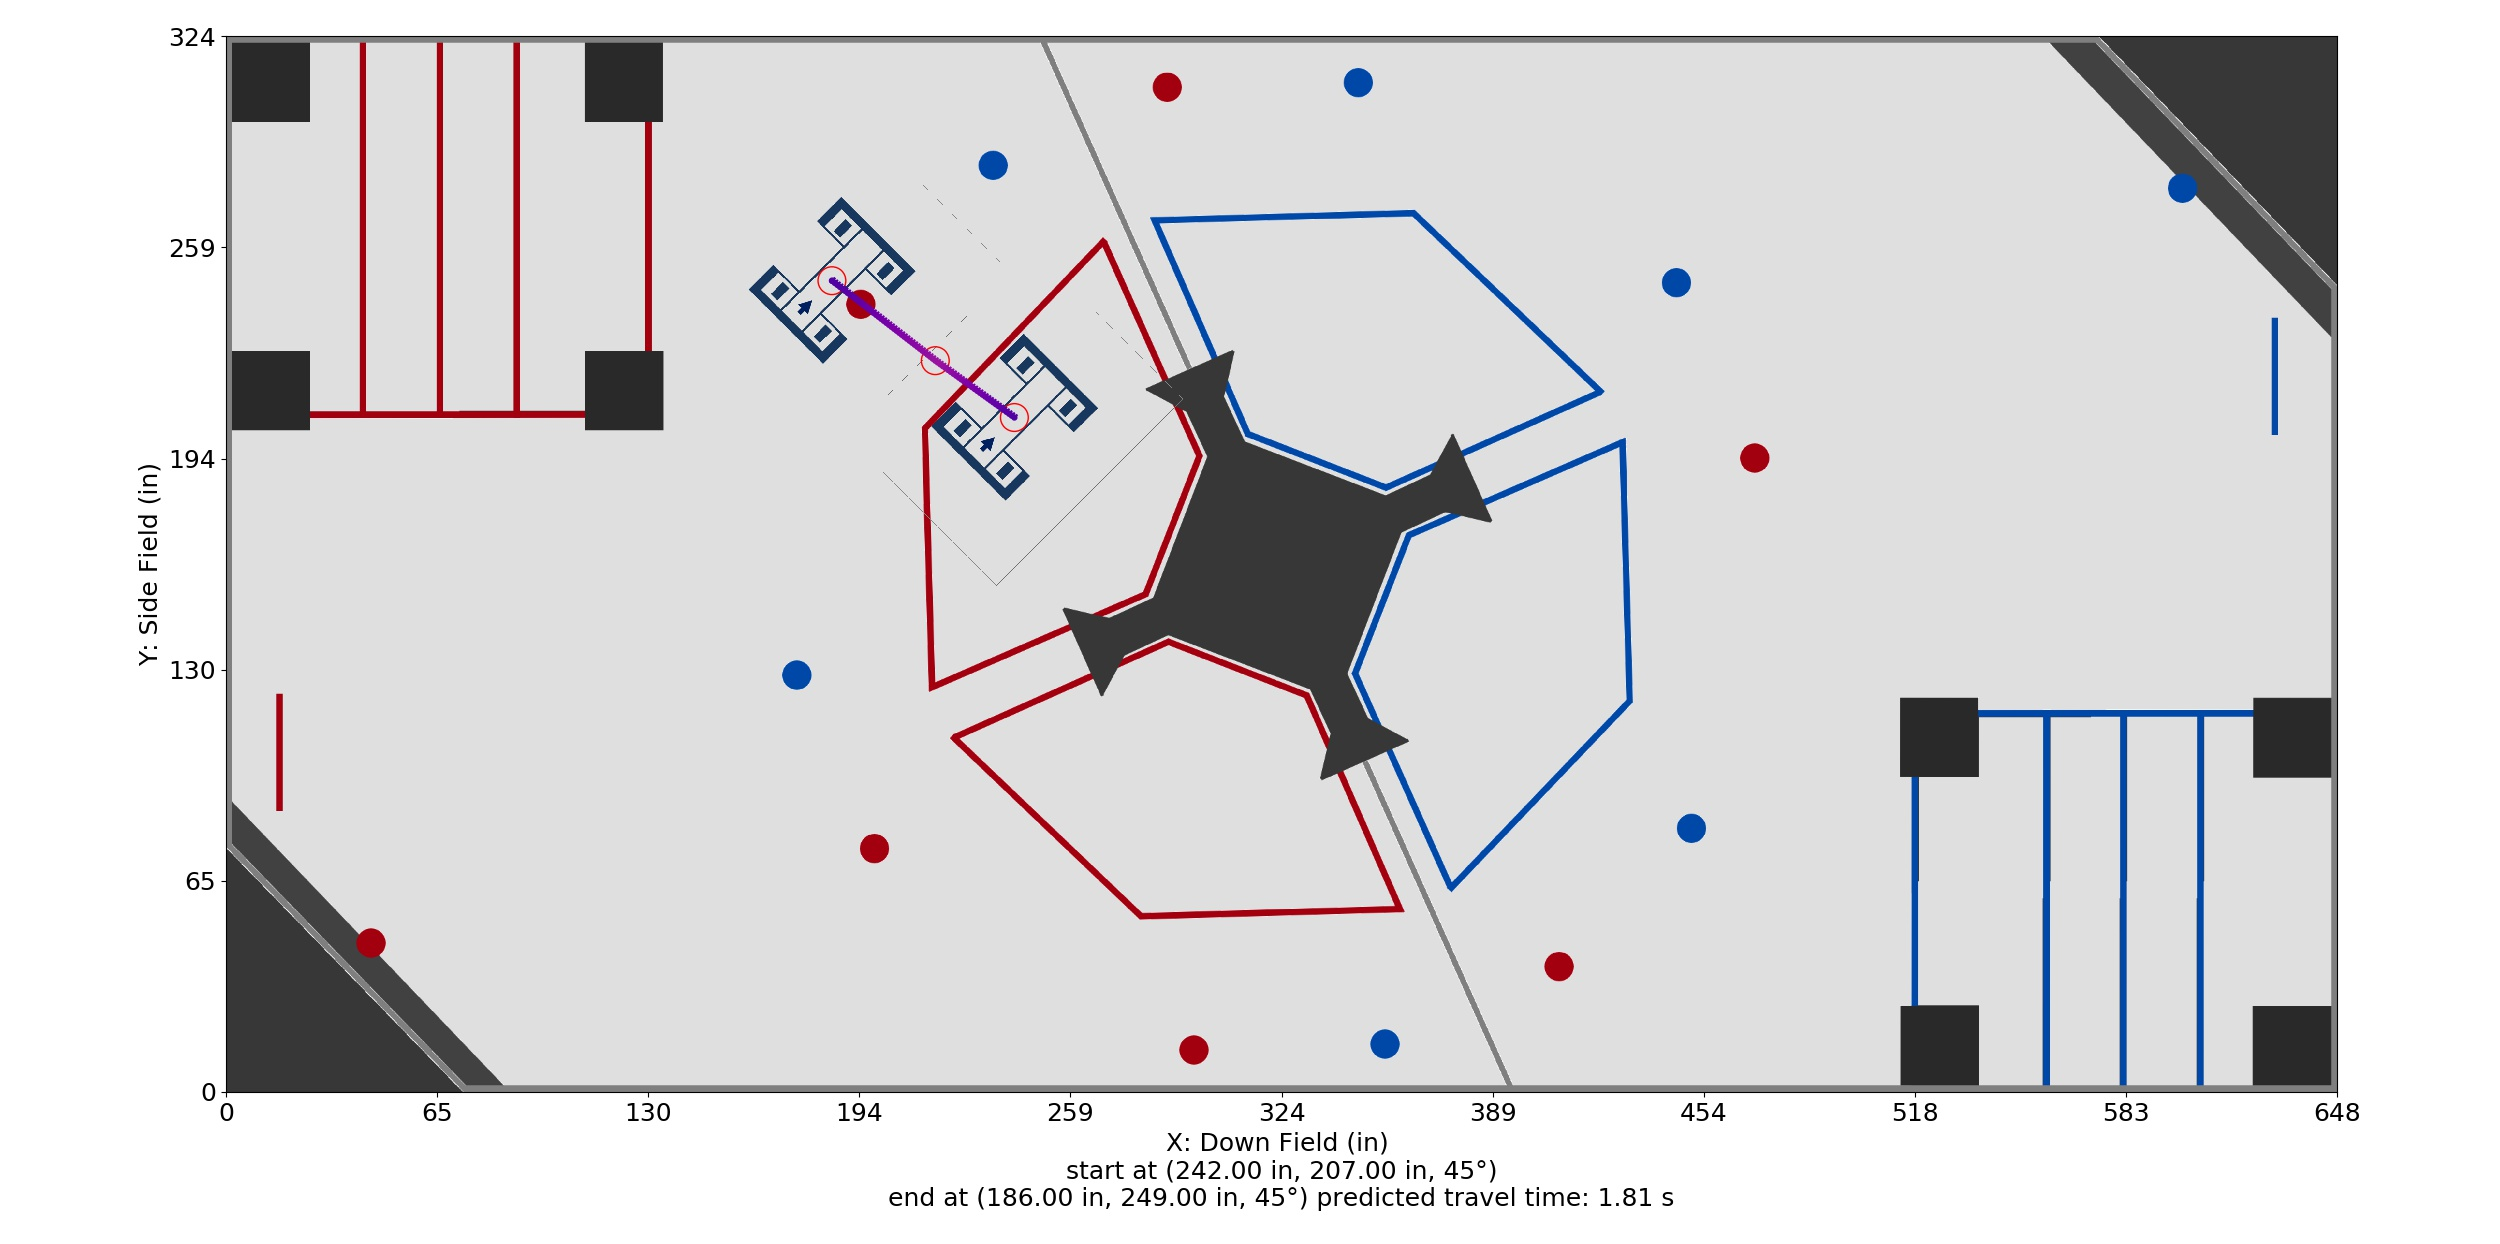

The table this chart was drawn from, first rows:
Distance (in), Time (s), X (in), Y (in), Velocity (in/s), Orientation (deg), Touch, Rotational Velocity (deg/s), Way X (in), Way Y (in), Way Velocity (in/s), Way Orientation (deg), Way Turn Radius (in), Touch this Point
0.0, 0.0, 242.0, 207.0, 24.0, 45.0, 0, 0.0, 242.0, 207.0, 24.0, 45.0, 3.0, 0.0
1, 0.04065, 241.2, 207.6, 25.2, 45.0, 0, 0.0, 217.7, 224.4, 60.0, 45.0, 3.0, 0.0
2, 0.0794, 240.4, 208.2, 26.41, 45.0, 0, 0.0, 186.0, 249.0, 24.0, 45.0, 3.0, 0.0
3, 0.1164, 239.6, 208.8, 27.61, 45.0, 0, 0.0, , , , , , 
4, 0.1519, 238.8, 209.3, 28.82, 45.0, 0, 0.0, , , , , , 
5, 0.1859, 237.9, 209.9, 30.02, 45.0, 0, 0.0, , , , , , 
6, 0.2185, 237.1, 210.5, 31.23, 45.0, 0, 0.0, , , , , , 
7, 0.2499, 236.3, 211.1, 32.43, 45.0, 0, 0.0, , , , , , 
8, 0.2802, 235.5, 211.7, 33.63, 45.0, 0, 0.0, , , , , , 
9, 0.3094, 234.7, 212.3, 34.84, 45.0, 0, 0.0, , , , , , 
10, 0.3376, 233.9, 212.8, 36.04, 45.0, 0, 0.0, , , , , , 
11, 0.3649, 233.1, 213.4, 37.25, 45.0, 0, 0.0, , , , , , 
12, 0.3913, 232.3, 214, 38.45, 45.0, 0, 0.0, , , , , , 
13, 0.4169, 231.4, 214.6, 39.66, 45.0, 0, 0.0, , , , , , 
14, 0.4418, 230.6, 215.2, 40.86, 45.0, 0, 0.0, , , , , , 
15, 0.4659, 229.8, 215.8, 42.06, 45.0, 0, 0.0, , , , , , 
16, 0.4893, 229, 216.3, 43.27, 45.0, 0, 0.0, , , , , , 
17, 0.5121, 228.2, 216.9, 44.47, 45.0, 0, 0.0, , , , , , 
18, 0.5343, 227.4, 217.5, 45.68, 45.0, 0, 0.0, , , , , , 
19, 0.5559, 226.6, 218.1, 46.88, 45.0, 0, 0.0, , , , , , 
20, 0.577, 225.8, 218.7, 48.09, 45.0, 0, 0.0, , , , , , 
21, 0.5975, 224.9, 219.3, 49.29, 45.0, 0, 0.0, , , , , , 
22, 0.6176, 224.1, 219.8, 50.5, 45.0, 0, 0.0, , , , , , 
23, 0.6371, 223.3, 220.4, 51.7, 45.0, 0, 0.0, , , , , , 
24, 0.6562, 222.5, 221, 52.9, 45.0, 0, 0.0, , , , , , 
25, 0.6749, 221.7, 221.6, 54.11, 45.0, 0, 0.0, , , , , , 
26, 0.6932, 220.9, 222.2, 55.31, 45.0, 0, 0.0, , , , , , 
27, 0.7111, 220.1, 222.8, 56.52, 45.0, 0, 0.0, , , , , , 
28, 0.7286, 219.3, 223.3, 57.72, 45.0, 0, 0.0, , , , , , 
29, 0.7458, 218.5, 223.9, 58.93, 45.0, 0, 0.0, , , , , , 
29.89, 0.761, 217.7, 224.4, 58.15, 45.0, 0, 0.0, , , , , , 
30.89, 0.7783, 216.9, 225.1, 57.28, 45.0, 0, 0.0, , , , , , 
31.89, 0.7959, 216.1, 225.7, 56.41, 45.0, 0, 0.0, , , , , , 
32.89, 0.8138, 215.4, 226.3, 55.54, 45.0, 0, 0.0, , , , , , 
33.89, 0.8319, 214.6, 226.9, 54.67, 45.0, 0, 0.0, , , , , , 
34.89, 0.8504, 213.8, 227.5, 53.8, 45.0, 0, 0.0, , , , , , 
35.89, 0.8691, 213, 228.1, 52.93, 45.0, 0, 0.0, , , , , , 
36.89, 0.8882, 212.2, 228.7, 52.06, 45.0, 0, 0.0, , , , , , 
37.89, 0.9075, 211.4, 229.3, 51.18, 45.0, 0, 0.0, , , , , , 
38.89, 0.9272, 210.6, 230, 50.31, 45.0, 0, 0.0, , , , , , 
39.89, 0.9473, 209.8, 230.6, 49.44, 45.0, 0, 0.0, , , , , , 
40.89, 0.9677, 209, 231.2, 48.57, 45.0, 0, 0.0, , , , , , 
41.89, 0.9885, 208.2, 231.8, 47.7, 45.0, 0, 0.0, , , , , , 
42.89, 1.01, 207.4, 232.4, 46.83, 45.0, 0, 0.0, , , , , , 
43.89, 1.031, 206.7, 233, 45.96, 45.0, 0, 0.0, , , , , , 
44.89, 1.053, 205.9, 233.6, 45.09, 45.0, 0, 0.0, , , , , , 
45.89, 1.076, 205.1, 234.2, 44.22, 45.0, 0, 0.0, , , , , , 
46.89, 1.098, 204.3, 234.9, 43.35, 45.0, 0, 0.0, , , , , , 
47.89, 1.122, 203.5, 235.5, 42.48, 45.0, 0, 0.0, , , , , , 
48.89, 1.145, 202.7, 236.1, 41.61, 45.0, 0, 0.0, , , , , , 
49.89, 1.17, 201.9, 236.7, 40.74, 45.0, 0, 0.0, , , , , , 
50.89, 1.195, 201.1, 237.3, 39.87, 45.0, 0, 0.0, , , , , , 
51.89, 1.22, 200.3, 237.9, 39, 45.0, 0, 0.0, , , , , , 
52.89, 1.246, 199.5, 238.5, 38.13, 45.0, 0, 0.0, , , , , , 
53.89, 1.272, 198.7, 239.1, 37.26, 45.0, 0, 0.0, , , , , , 
54.89, 1.3, 198, 239.7, 36.39, 45.0, 0, 0.0, , , , , , 
55.89, 1.327, 197.2, 240.4, 35.51, 45.0, 0, 0.0, , , , , , 
56.89, 1.356, 196.4, 241, 34.64, 45.0, 0, 0.0, , , , , , 
57.89, 1.385, 195.6, 241.6, 33.77, 45.0, 0, 0.0, , , , , , 
58.89, 1.415, 194.8, 242.2, 32.9, 45.0, 0, 0.0, , , , , , 
... 12 more rows
